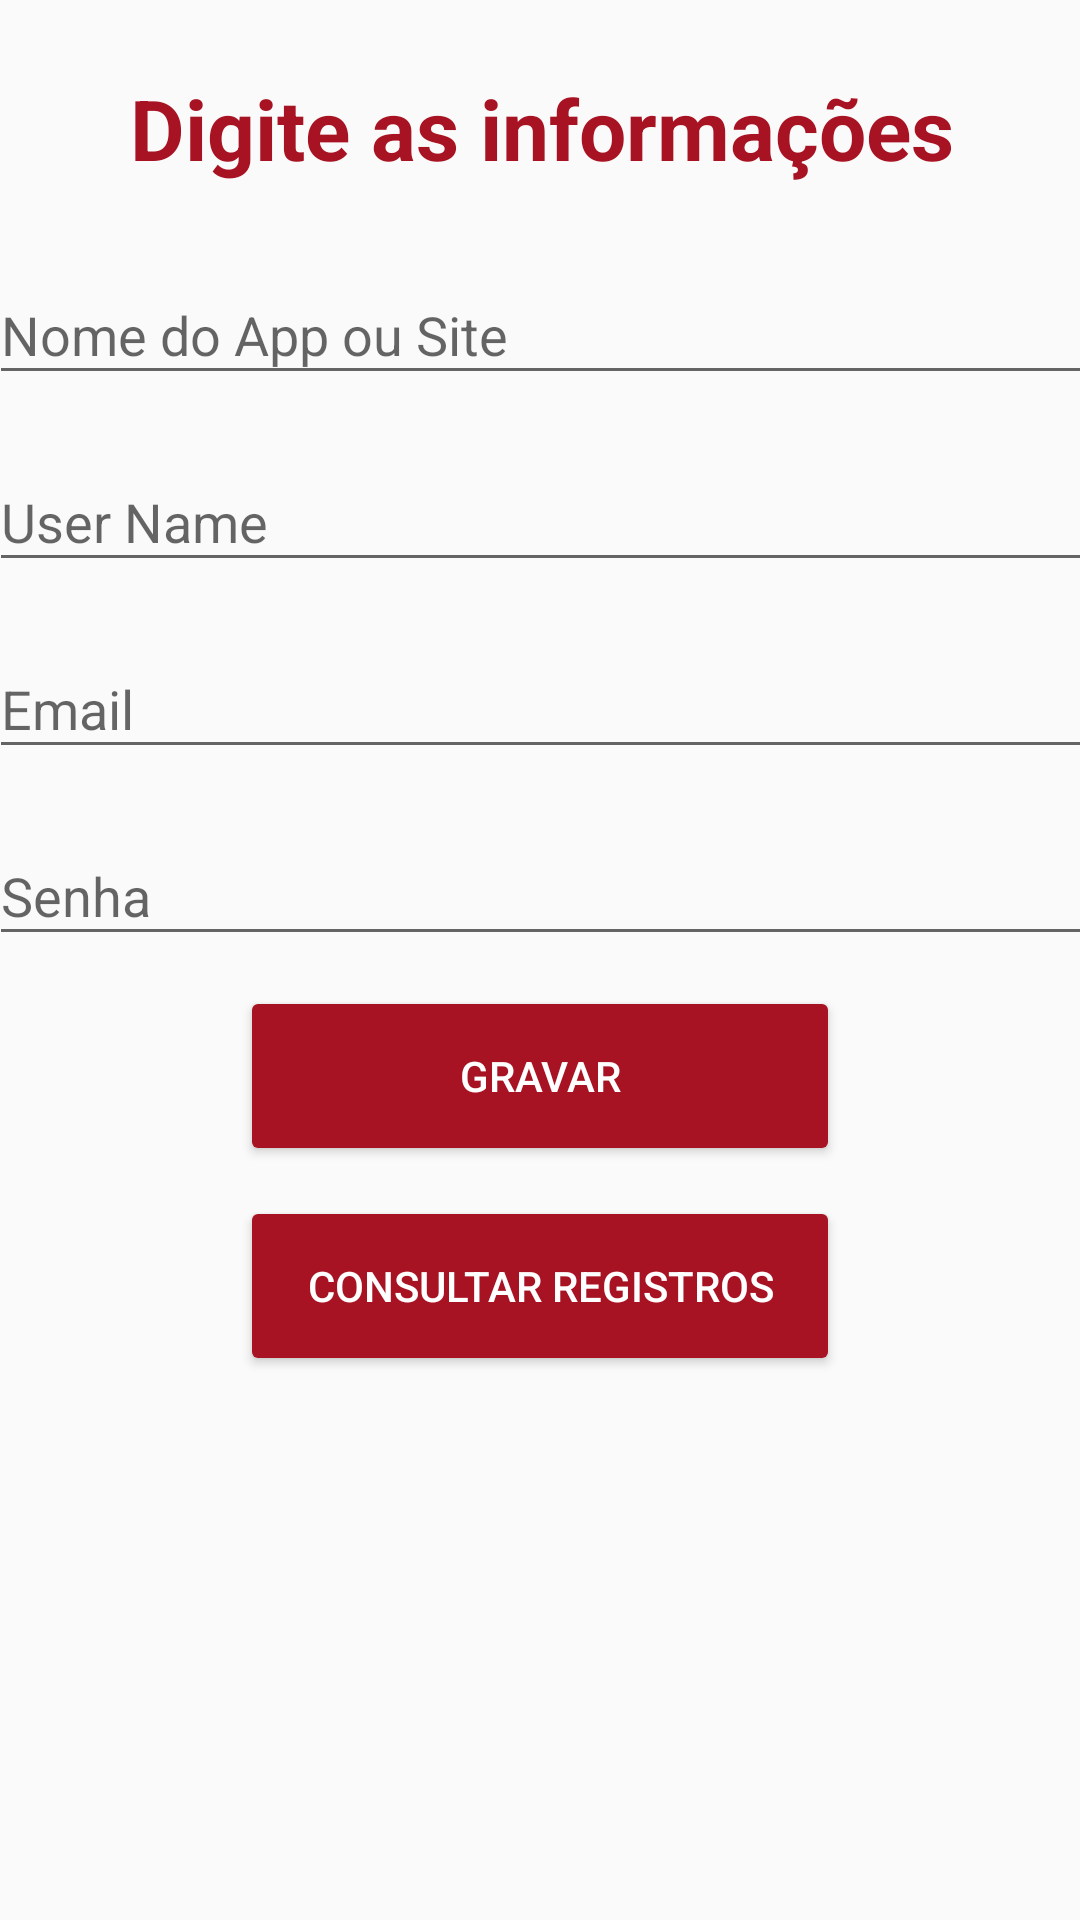

Layout XML and referenced resources for this Android screen:
<!-- AndroidManifest.xml: application theme AppTheme -->
<!-- res/layout/activity_registro_dados.xml -->
<?xml version="1.0" encoding="utf-8"?>
<android.support.constraint.ConstraintLayout
    xmlns:android="http://schemas.android.com/apk/res/android"
    xmlns:app="http://schemas.android.com/apk/res-auto"
    xmlns:tools="http://schemas.android.com/tools"
    android:layout_width="match_parent"
    android:layout_height="match_parent"
    android:layout_marginRight="@dimen/default_padding"
    android:layout_marginLeft="@dimen/default_padding"
    tools:context=".activities.RegistroDadosActivity">


    <TextView
        android:id="@+id/textView2"
        android:layout_width="wrap_content"
        android:layout_height="wrap_content"
        android:layout_marginEnd="8dp"
        android:layout_marginLeft="8dp"
        android:layout_marginRight="8dp"
        android:layout_marginStart="8dp"
        android:layout_marginTop="24dp"
        android:text="Digite as informações"
        android:textColor="@color/colorAccent"
        android:textSize="28sp"
        android:textStyle="bold"
        app:layout_constraintEnd_toEndOf="parent"
        app:layout_constraintHorizontal_bias="0.508"
        app:layout_constraintStart_toStartOf="parent"
        app:layout_constraintTop_toTopOf="parent"
        tools:layout_marginTop="100dp" />

    <android.support.design.widget.TextInputLayout
        android:id="@+id/til_nomeDoApp"
        android:layout_width="368dp"
        android:layout_height="wrap_content"
        android:layout_marginEnd="8dp"
        android:layout_marginLeft="8dp"
        android:layout_marginRight="8dp"
        android:layout_marginStart="8dp"
        android:layout_marginTop="18dp"
        app:layout_constraintEnd_toEndOf="parent"
        app:layout_constraintStart_toStartOf="parent"
        app:layout_constraintTop_toBottomOf="@+id/textView2">

        <android.support.design.widget.TextInputEditText
            android:layout_width="match_parent"
            android:layout_height="wrap_content"
            android:hint="Nome do App ou Site" />
    </android.support.design.widget.TextInputLayout>

    <android.support.design.widget.TextInputLayout
        android:id="@+id/til_user"
        android:layout_width="368dp"
        android:layout_height="wrap_content"
        android:layout_marginEnd="8dp"
        android:layout_marginLeft="8dp"
        android:layout_marginRight="8dp"
        android:layout_marginStart="8dp"
        android:layout_marginTop="10dp"
        app:layout_constraintEnd_toEndOf="parent"
        app:layout_constraintStart_toStartOf="parent"
        app:layout_constraintTop_toBottomOf="@+id/til_nomeDoApp">

        <android.support.design.widget.TextInputEditText
            android:layout_width="match_parent"
            android:layout_height="wrap_content"
            android:hint="User Name" />
    </android.support.design.widget.TextInputLayout>

    <android.support.design.widget.TextInputLayout
        android:id="@+id/til_email"
        android:layout_width="368dp"
        android:layout_height="wrap_content"
        android:layout_marginEnd="8dp"
        android:layout_marginLeft="8dp"
        android:layout_marginRight="8dp"
        android:layout_marginStart="8dp"
        android:layout_marginTop="10dp"
        app:layout_constraintEnd_toEndOf="parent"
        app:layout_constraintStart_toStartOf="parent"
        app:layout_constraintTop_toBottomOf="@+id/til_user">

        <android.support.design.widget.TextInputEditText
            android:layout_width="match_parent"
            android:layout_height="wrap_content"
            android:hint="Email" />
    </android.support.design.widget.TextInputLayout>

    <android.support.design.widget.TextInputLayout
        android:id="@+id/til_senha"
        android:layout_width="368dp"
        android:layout_height="wrap_content"
        android:layout_marginEnd="8dp"
        android:layout_marginLeft="16dp"
        android:layout_marginRight="16dp"
        android:layout_marginStart="8dp"
        android:layout_marginTop="10dp"
        app:layout_constraintEnd_toEndOf="parent"
        app:layout_constraintStart_toStartOf="parent"
        app:layout_constraintTop_toBottomOf="@+id/til_email"
        tools:layout_marginLeft="16dp"
        tools:layout_marginRight="16dp">

        <android.support.design.widget.TextInputEditText
            android:layout_width="match_parent"
            android:layout_height="wrap_content"
            android:hint="Senha" />
    </android.support.design.widget.TextInputLayout>

    <Button
        android:id="@+id/btn_gravar"
        android:layout_width="200dp"
        android:layout_height="60dp"
        android:layout_marginEnd="8dp"
        android:layout_marginLeft="8dp"
        android:layout_marginRight="8dp"
        android:layout_marginStart="8dp"
        android:layout_marginTop="10dp"
        android:backgroundTint="@color/colorAccent"
        android:text="GRAVAR"
        android:textColor="@color/colorTextButton"
        app:layout_constraintEnd_toEndOf="parent"
        app:layout_constraintStart_toStartOf="parent"
        app:layout_constraintTop_toBottomOf="@+id/til_senha" />

    <Button
        android:id="@+id/btn_consultarRegistros"
        android:layout_width="200dp"
        android:layout_height="60dp"
        android:layout_marginEnd="8dp"
        android:layout_marginLeft="8dp"
        android:layout_marginRight="8dp"
        android:layout_marginStart="8dp"
        android:layout_marginTop="10dp"
        android:text="Consultar registros"
        android:backgroundTint="@color/colorAccent"
        android:textColor="@color/colorTextButton"
        app:layout_constraintEnd_toEndOf="parent"
        app:layout_constraintStart_toStartOf="parent"
        app:layout_constraintTop_toBottomOf="@+id/btn_gravar" />

</android.support.constraint.ConstraintLayout>
<!-- resources referenced by this layout -->
<resources>
  <color name="colorAccent">#a81323</color>
  <color name="colorTextButton">#ffffff</color>
  <dimen name="default_padding">16dp</dimen>
  <style name="AppTheme" parent="Theme.AppCompat.Light.DarkActionBar">
      
      <item name="colorPrimary">@color/colorPrimary</item>
      <item name="colorPrimaryDark">@color/colorPrimaryDark</item>
      <item name="colorAccent">@color/colorAccent</item>
  </style>
  <color name="colorPrimary">#a81323</color>
  <color name="colorPrimaryDark">#630909</color>
</resources>
